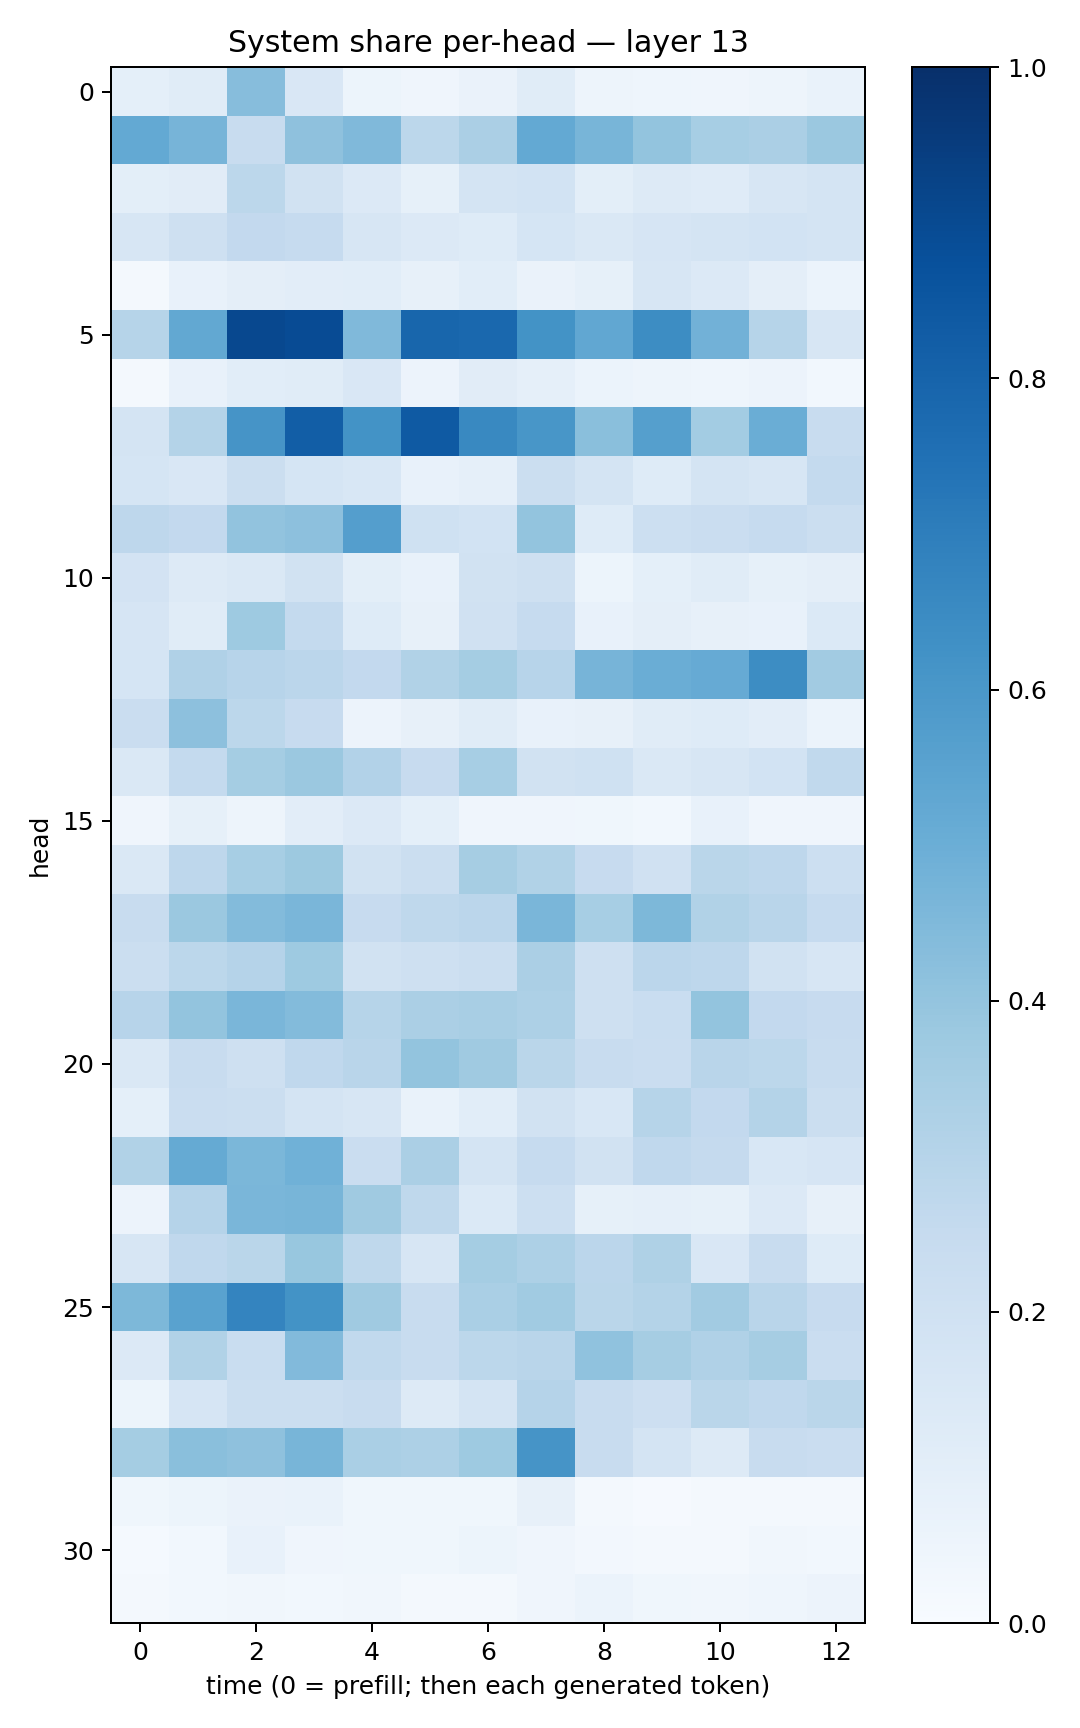

The file beside this chart, header and first rows:
0.091529116, 0.11425963, 0.43252915, 0.1496617, 0.051645942, 0.040634837, 0.06497934, 0.11419535, 0.050687607, 0.04326564, 0.039674703, 0.05034714, 0.06749955
0.5206, 0.4708, 0.2391, 0.4102, 0.446, 0.2776, 0.3329, 0.5222, 0.4669, 0.4018, 0.3455, 0.3336, 0.3802
0.09972, 0.1107, 0.2793, 0.192, 0.1341, 0.08401, 0.1758, 0.1852, 0.09944, 0.1317, 0.1198, 0.1628, 0.1721
0.1633, 0.2108, 0.2617, 0.2488, 0.1597, 0.1337, 0.1239, 0.1695, 0.1458, 0.1652, 0.1721, 0.1852, 0.1767
0.02126, 0.07044, 0.09439, 0.1023, 0.1068, 0.07871, 0.107, 0.06286, 0.08581, 0.1638, 0.1352, 0.09683, 0.06106
0.2985, 0.5236, 0.9041, 0.8928, 0.4484, 0.7907, 0.7825, 0.62, 0.5308, 0.6434, 0.4805, 0.3007, 0.1609
0.01936, 0.07464, 0.1055, 0.1157, 0.1505, 0.05782, 0.1094, 0.08646, 0.06114, 0.05012, 0.04615, 0.05679, 0.02943
0.172, 0.3081, 0.6128, 0.8241, 0.6206, 0.8382, 0.6586, 0.6027, 0.4249, 0.563, 0.3567, 0.5037, 0.2373
0.1711, 0.1486, 0.2208, 0.1699, 0.156, 0.07079, 0.08746, 0.2198, 0.1721, 0.1229, 0.1728, 0.1615, 0.2576
0.2751, 0.2599, 0.4046, 0.417, 0.5689, 0.202, 0.1844, 0.4022, 0.1231, 0.2166, 0.2282, 0.2498, 0.2259
0.1819, 0.1316, 0.1464, 0.1947, 0.09803, 0.07465, 0.1897, 0.2052, 0.05108, 0.09196, 0.1137, 0.08204, 0.09675
0.1658, 0.115, 0.3714, 0.255, 0.1225, 0.08078, 0.1959, 0.2499, 0.07492, 0.0945, 0.07823, 0.07402, 0.1375
0.1709, 0.3195, 0.2937, 0.2841, 0.2603, 0.3158, 0.3522, 0.2965, 0.4706, 0.5021, 0.5131, 0.6437, 0.3609
0.2287, 0.4159, 0.2799, 0.2439, 0.05776, 0.07957, 0.1153, 0.0711, 0.0806, 0.1133, 0.122, 0.1024, 0.05975
0.1455, 0.2553, 0.3546, 0.3816, 0.3091, 0.2423, 0.3468, 0.1909, 0.2005, 0.1454, 0.1616, 0.1854, 0.2651
0.03988, 0.08434, 0.04856, 0.1052, 0.1357, 0.09198, 0.04111, 0.03915, 0.03662, 0.03029, 0.07169, 0.04196, 0.04254
0.146, 0.2754, 0.3463, 0.3758, 0.1892, 0.219, 0.3493, 0.3147, 0.2451, 0.1959, 0.2875, 0.2756, 0.2155
0.24, 0.3791, 0.4375, 0.4636, 0.2448, 0.2703, 0.2817, 0.4617, 0.3442, 0.4557, 0.3132, 0.2921, 0.2497
0.2203, 0.2806, 0.3034, 0.3715, 0.1885, 0.2047, 0.2229, 0.3348, 0.2081, 0.2832, 0.2751, 0.1946, 0.1582
0.2945, 0.399, 0.4622, 0.4384, 0.2998, 0.3352, 0.3424, 0.3253, 0.2069, 0.2311, 0.401, 0.2586, 0.2453
0.1425, 0.2375, 0.2054, 0.269, 0.2895, 0.3992, 0.3677, 0.2865, 0.2405, 0.2267, 0.2917, 0.2793, 0.2378
0.0902, 0.2298, 0.2193, 0.1726, 0.1574, 0.06827, 0.1085, 0.1882, 0.1535, 0.2994, 0.2595, 0.3052, 0.225
0.3162, 0.5161, 0.4603, 0.4858, 0.2268, 0.3356, 0.1768, 0.2474, 0.1902, 0.2666, 0.2529, 0.1558, 0.167
0.05742, 0.3013, 0.4628, 0.4669, 0.3709, 0.2733, 0.1396, 0.2161, 0.08588, 0.08704, 0.08235, 0.1363, 0.07925
0.161, 0.2673, 0.2865, 0.388, 0.272, 0.1587, 0.3547, 0.3266, 0.284, 0.3218, 0.1491, 0.235, 0.1241
0.4563, 0.5541, 0.6743, 0.6198, 0.3674, 0.2383, 0.3364, 0.3635, 0.2852, 0.3049, 0.362, 0.2891, 0.2444
0.1341, 0.3161, 0.2332, 0.4444, 0.2631, 0.2389, 0.2805, 0.2908, 0.4078, 0.3483, 0.3187, 0.3507, 0.2284
0.05346, 0.1647, 0.2238, 0.2241, 0.2347, 0.1286, 0.1785, 0.3032, 0.2407, 0.212, 0.2883, 0.2691, 0.286
0.3533, 0.4219, 0.4118, 0.4667, 0.3375, 0.3244, 0.3728, 0.6131, 0.2348, 0.1785, 0.1284, 0.2399, 0.2281
0.03655, 0.05233, 0.06343, 0.0669, 0.03756, 0.03787, 0.03623, 0.07882, 0.01745, 0.01138, 0.01754, 0.01626, 0.01638
0.01185, 0.03046, 0.07254, 0.03914, 0.03895, 0.03758, 0.0543, 0.04127, 0.02426, 0.02086, 0.02323, 0.03393, 0.02826
0.02189, 0.02751, 0.03382, 0.02783, 0.03328, 0.01842, 0.01917, 0.03944, 0.05987, 0.03712, 0.03491, 0.04673, 0.05608
